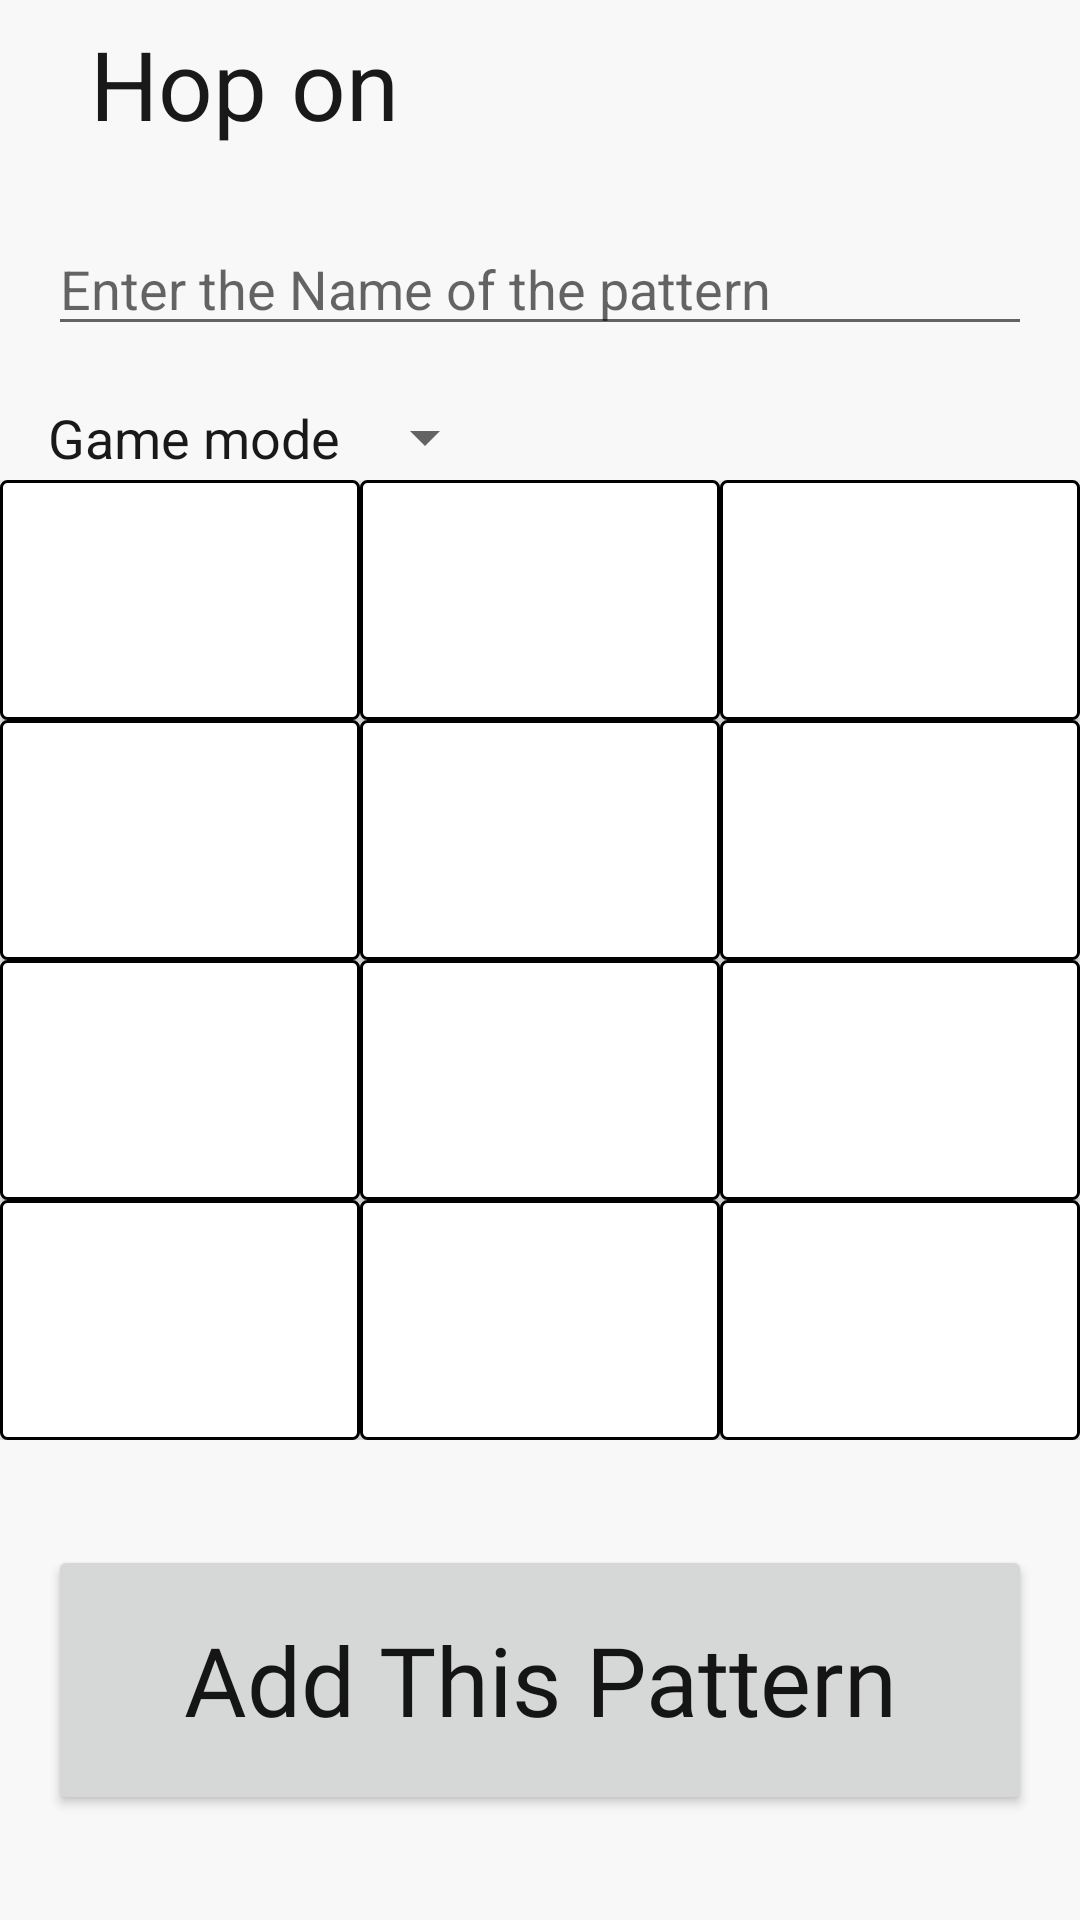

Write the Android layout XML for this screen, with the resource values it uses.
<!-- AndroidManifest.xml: application theme Theme.HopOn -->
<!-- res/layout/activity_user_gen.xml -->
<?xml version="1.0" encoding="utf-8"?>
<androidx.constraintlayout.widget.ConstraintLayout android:layout_height="match_parent"
    android:layout_width="match_parent"
    android:background="?attr/colorOnPrimary"
    xmlns:android="http://schemas.android.com/apk/res/android"
    xmlns:app="http://schemas.android.com/apk/res-auto">
    <include android:id="@+id/usergentoolbar"
        layout="@layout/toolbar"/>
    <EditText
        android:id="@+id/nameinputtxt"
        android:inputType="text"
        android:layout_width="match_parent"
        android:layout_height="wrap_content"
        android:layout_marginTop="16dp"
        android:layout_marginLeft="16dp"
        android:layout_marginRight="16dp"
        app:layout_constraintTop_toBottomOf="@id/usergentoolbar"
        app:layout_constraintLeft_toLeftOf="parent"
        app:layout_constraintBottom_toTopOf="@id/gamemodestringtxt"
        android:textColor="?android:attr/textColorPrimary"
        android:hint="Enter the Name of the pattern" />
    <TextView
        android:id="@+id/gamemodestringtxt"
        android:layout_width="wrap_content"
        android:layout_height="wrap_content"
        android:layout_marginTop="16dp"
        android:layout_marginLeft="16dp"
        android:text="Game mode "
        android:textColor="?android:attr/textColorPrimary"
        android:textSize="18sp"
        app:layout_constraintLeft_toLeftOf="parent"
        app:layout_constraintTop_toBottomOf="@+id/nameinputtxt"
        app:layout_constraintBottom_toTopOf="@id/usergenpatterngrid"
        app:layout_constraintRight_toLeftOf="@id/gamemodespinner"/>

    <Spinner
        android:id="@+id/gamemodespinner"
        android:layout_width="wrap_content"
        android:layout_height="wrap_content"
        android:layout_marginTop="16dp"
        android:layout_marginRight="16dp"
        app:layout_constraintLeft_toRightOf="@id/gamemodestringtxt"
        app:layout_constraintTop_toBottomOf="@id/nameinputtxt"
        app:layout_constraintBottom_toTopOf="@id/usergenpatterngrid" />

    <GridLayout
        android:id="@+id/usergenpatterngrid"
        android:layout_width="match_parent"
        android:layout_height="wrap_content"
        android:rowCount="4"
        android:columnCount="3"
        app:layout_constraintBottom_toBottomOf="parent"
        app:layout_constraintEnd_toEndOf="parent"
        app:layout_constraintStart_toStartOf="parent"
        app:layout_constraintTop_toTopOf="parent">
        <Button
            android:id="@+id/usergenbtnA"
            android:layout_height="80dp"
            android:background="@drawable/box"
            android:layout_width="wrap_content"
            android:layout_rowWeight="1"
            android:layout_columnWeight="1" />
        <Button
            android:id="@+id/usergenbtnB"
            android:layout_height="80dp"
            android:background="@drawable/box"
            android:layout_width="wrap_content"
            android:layout_rowWeight="1"
            android:layout_columnWeight="1" />
        <Button
            android:id="@+id/usergenbtnC"
            android:layout_height="80dp"
            android:background="@drawable/box"
            android:layout_width="wrap_content"
            android:layout_rowWeight="1"
            android:layout_columnWeight="1" />
        <Button
            android:id="@+id/usergenbtn7"
            android:layout_height="80dp"
            android:background="@drawable/box"
            android:layout_width="wrap_content"
            android:layout_rowWeight="1"
            android:layout_columnWeight="1" />
        <Button
            android:id="@+id/usergenbtn8"
            android:layout_height="80dp"
            android:background="@drawable/box"
            android:layout_width="wrap_content"
            android:layout_rowWeight="1"
            android:layout_columnWeight="1" />
        <Button
            android:id="@+id/usergenbtn9"
            android:layout_height="80dp"
            android:background="@drawable/box"
            android:layout_width="wrap_content"
            android:layout_rowWeight="1"
            android:layout_columnWeight="1" />
        <Button
            android:id="@+id/usergenbtn4"
            android:layout_height="80dp"
            android:background="@drawable/box"
            android:layout_width="wrap_content"
            android:layout_rowWeight="1"
            android:layout_columnWeight="1" />
        <Button
            android:id="@+id/usergenbtn5"
            android:layout_height="80dp"
            android:background="@drawable/box"
            android:layout_width="wrap_content"
            android:layout_rowWeight="1"
            android:layout_columnWeight="1" />
        <Button
            android:id="@+id/usergenbtn6"
            android:layout_height="80dp"
            android:background="@drawable/box"
            android:layout_width="wrap_content"
            android:layout_rowWeight="1"
            android:layout_columnWeight="1" />
        <Button
            android:id="@+id/usergenbtn1"
            android:layout_height="80dp"
            android:background="@drawable/box"
            android:layout_width="wrap_content"
            android:layout_rowWeight="1"
            android:layout_columnWeight="1" />
        <Button
            android:id="@+id/usergenbtn2"
            android:layout_height="80dp"
            android:background="@drawable/box"
            android:layout_width="wrap_content"
            android:layout_rowWeight="1"
            android:layout_columnWeight="1" />
        <Button
            android:id="@+id/usergenbtn3"
            android:layout_height="80dp"
            android:background="@drawable/box"
            android:layout_width="wrap_content"
            android:layout_rowWeight="1"
            android:layout_columnWeight="1" />
    </GridLayout>

    <Button
        android:id="@+id/submitpatternbtn"
        android:layout_width="0dp"
        android:layout_height="90dp"
        android:text="Add This Pattern"
        android:textAllCaps="false"
        android:layout_marginLeft="16dp"
        android:layout_marginRight="16dp"
        android:textSize="32sp"
        android:fontFamily="@font/corporatesproregular"
        app:layout_constraintTop_toBottomOf="@+id/usergenpatterngrid"
        app:layout_constraintRight_toRightOf="parent"
        app:layout_constraintLeft_toLeftOf="parent"
        app:layout_constraintBottom_toBottomOf="parent"/>
</androidx.constraintlayout.widget.ConstraintLayout>
<!-- res/layout/toolbar.xml (included above) -->
<?xml version="1.0" encoding="utf-8"?>
<androidx.appcompat.widget.Toolbar
    xmlns:android="http://schemas.android.com/apk/res/android"
    android:layout_width="match_parent"
    android:layout_height="wrap_content"
    android:background="@android:color/transparent"
    android:elevation="4dp"
    android:theme="@style/ThemeOverlay.AppCompat.ActionBar">
    <TextView
        android:layout_width="wrap_content"
        android:layout_height="wrap_content"
        android:text="@string/app_name"
        android:textSize="32sp"
        android:layout_marginStart="30dp"
        android:textColor="?android:attr/textColorPrimary"/>
</androidx.appcompat.widget.Toolbar>
<!-- resources referenced by this layout -->
<resources>
  <!-- drawable box (drawable) -->
  <?xml version="1.0" encoding="utf-8"?>
  <selector xmlns:android="http://schemas.android.com/apk/res/android">
  <item>
      <shape android:shape="rectangle">
          <solid android:color="@color/white" />
          <stroke android:width="1dp" android:color="@color/black" />
          <corners android:radius="2dp" />
      </shape>
  </item>
  </selector>
  <string name="app_name">Hop on</string>
  <style name="Theme.HopOn" parent="Theme.AppCompat.Light.NoActionBar">
          
          <item name="colorPrimary">@color/purple_500</item>
          <item name="colorPrimaryVariant">@color/purple_700</item>
          <item name="colorOnPrimary">#f8f8f8</item>
          <item name="android:colorBackground">@color/white_bg</item>
          
          <item name="colorSecondary">@color/teal_200</item>
          <item name="colorSecondaryVariant">@color/teal_700</item>
          <item name="colorOnSecondary">@color/white</item>
          <item name="android:textColorPrimary">#E6000000</item>
          <item name="android:textColorSecondary">#99000000</item>
          
          
          <item name="android:statusBarColor" tools:targetApi="l">?attr/colorOnPrimary</item>
          
      </style>
  <color name="white">#FFFFFFFF</color>
  <color name="black">#FF000000</color>
  <color name="purple_500">#FF6200EE</color>
  <color name="purple_700">#FF3700B3</color>
  <color name="white_bg">#F8F8F8</color>
  <color name="teal_200">#FF03DAC5</color>
  <color name="teal_700">#FF018786</color>
</resources>
